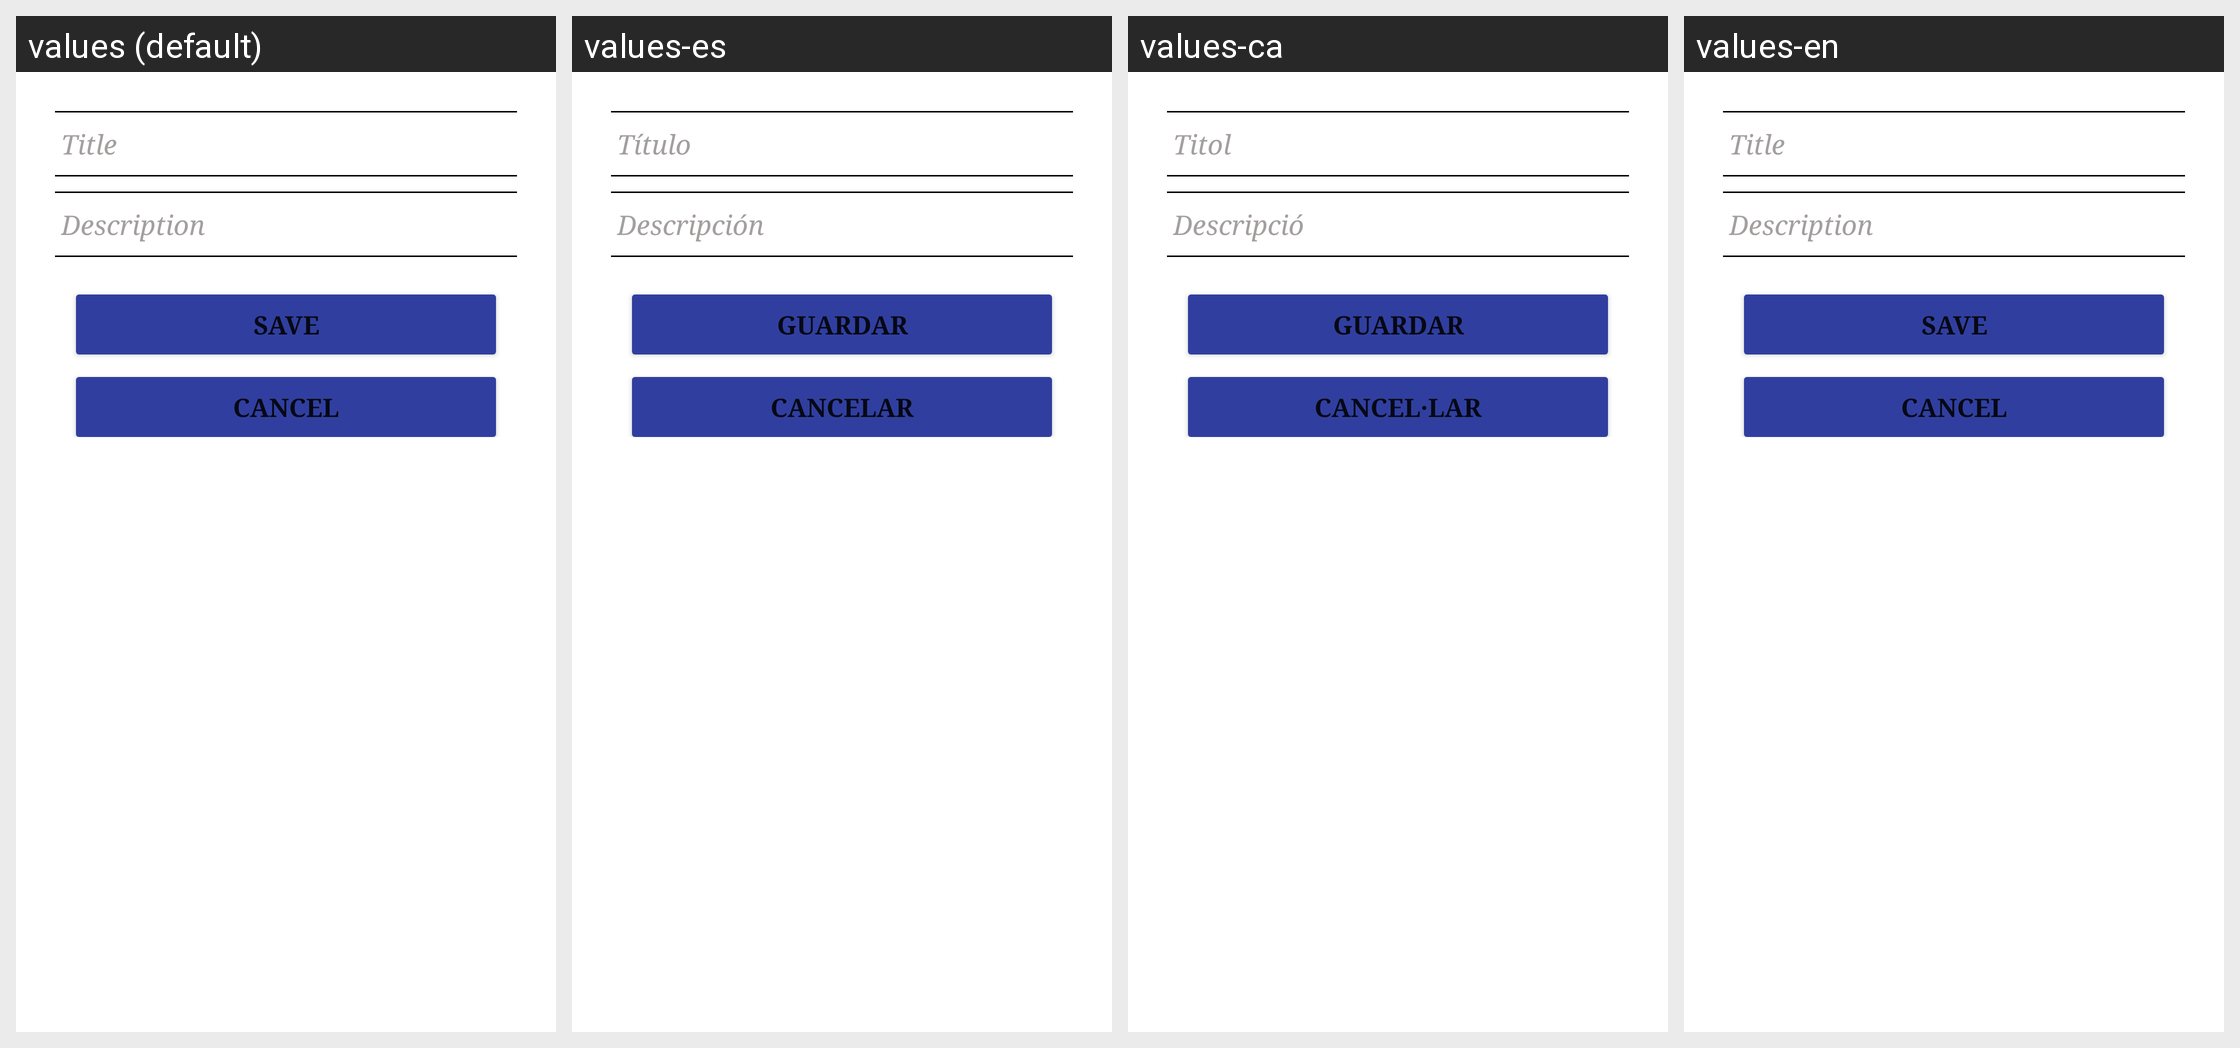

For this localized Android screen grid, give each drawn string resource with its value in every locale shown.
Android screen res/layout/content_edit_proposal.xml rendered under 4 locales, left to right: values (default), values-es, values-ca, values-en. Device: Nexus 5 (rendered at 1080×1920; each locale shown at half size, 540×960, under a caption strip naming it); theme AppTheme.
Strings drawn on this screen, with the default value and each locale's value (text and hints the layout hard-codes, and strings that could not be matched under every locale, appear in the picture but are not listed):

editTitle
  values: Title
  values-es: Título
  values-ca: Titol
  values-en: Title

editDescription
  values: Description
  values-es: Descripción
  values-ca: Descripció
  values-en: Description

saveButton
  values: Save
  values-es: Guardar
  values-ca: Guardar
  values-en: Save

cancelButton
  values: Cancel
  values-es: Cancelar
  values-ca: Cancel·lar
  values-en: Cancel
